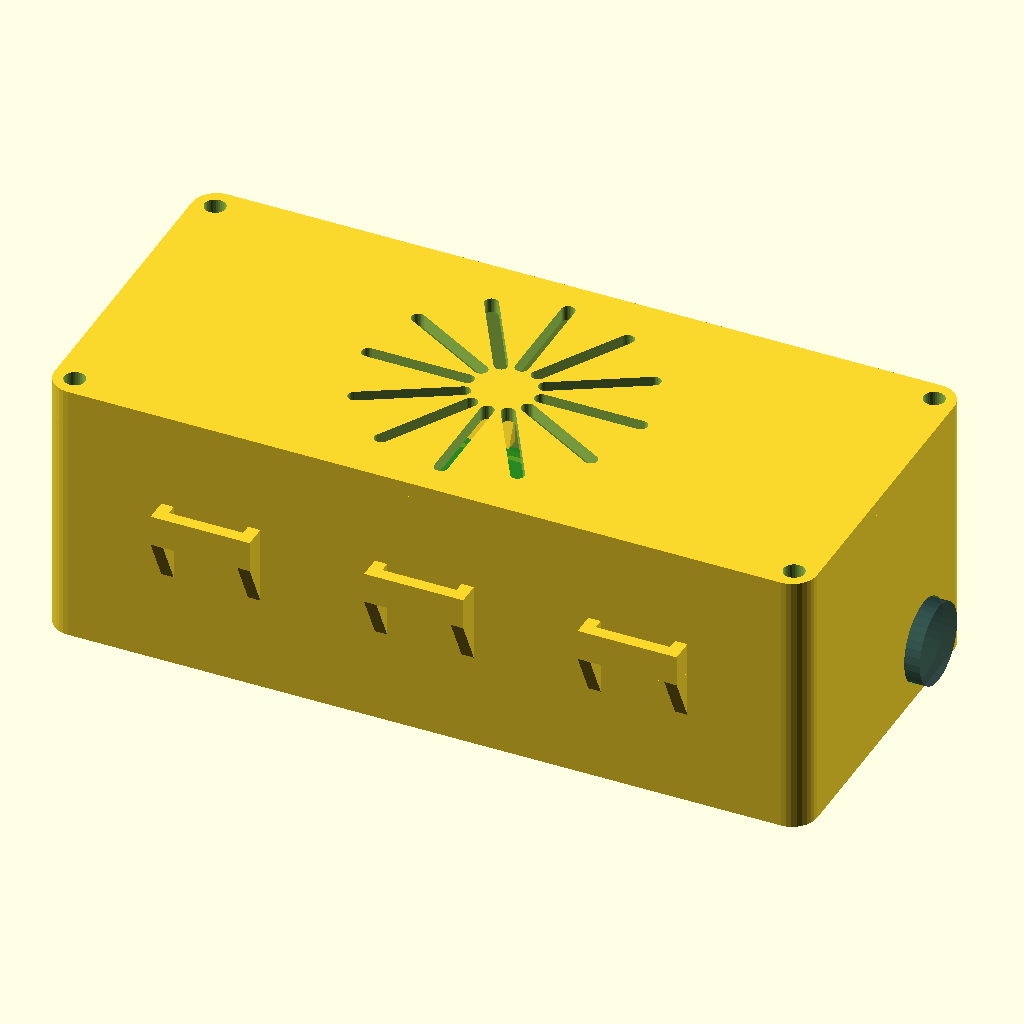
Cell 1: rendered with the file's own defaults.
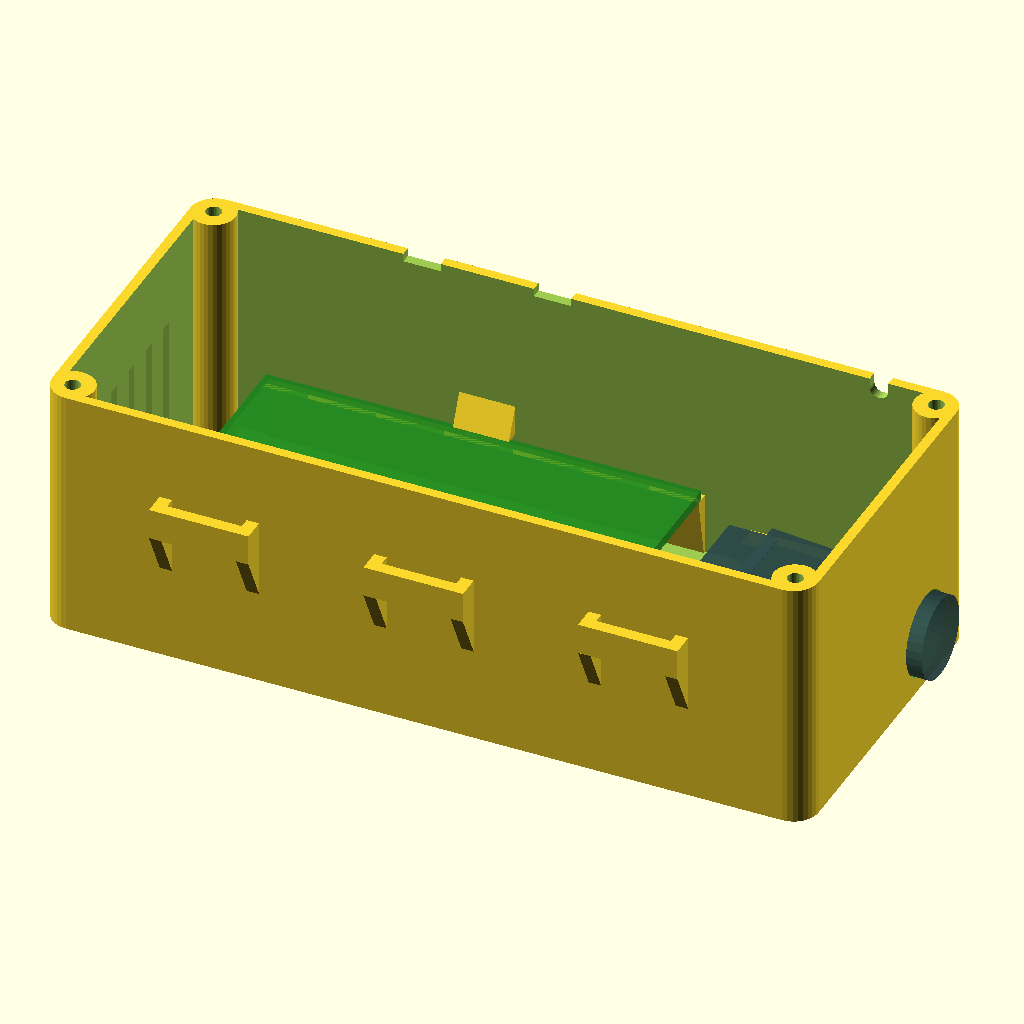
Cell 2: part = "bottom" (everything else at default).
All cells are drawn from the same view direction (rotation 55°, 0°, 25°, orthographic, colour scheme Cornfield), but the view is re-fitted for each cell, so position and scale can differ between cells as well as the parameter.
Source of the model, 3dmodels/motor_board_box/motor_board_box.scad:
// Motor board enclosure
// Two printable parts: a board-holding bottom box and a screw-fastened cover.
// All dimensions are in millimetres and intentionally live in this file.
// The 12V adapter shape lives in barrel_adapter.scad (`use` imports modules only).
use <barrel_adapter.scad>

/* [Output] */
part = "assembly"; // [bottom, cover, assembly]
show_board_preview = true;
show_adapter_preview = true;

/* [Feature switches] */
board_grooves_enable = true;
flat_wire_notches_enable = true;
usb_notch_enable = true;
adapter_pocket_enable = true;
adapter_holder_enable = true;
strap_loops_enable = true;
screw_mounts_enable = true;
cover_lip_enable = true;
cover_vents_enable = true;
xminus_vents_enable = true;

/* [Board and clearances] */
board_length = 70.0;
board_width = 50.0;
board_thickness = 1.6;
clearance_below_board = 10.0;
clearance_above_board = 27.0;
board_end_margin_x_minus = 10.0;
board_end_margin_x_plus = 40.0;
board_side_gap = 1.2;
board_vertical_fit = 0.25;

/* [Box] */
wall_thickness = 1.6;
floor_thickness = 2.4;
box_corner_radius = 4.0;

/* [Board edge grooves] */
groove_support_depth = 1.0;
groove_tab_depth = 1.0;
groove_tab_height = 5.0;
groove_tab_length = 9.0;
groove_tab_positions = [0.50]; // fractions along board length

/* [Cover] */
cover_thickness = 2.4;
cover_lip_depth = 3.0;
cover_lip_thickness = 1.2;
cover_fit_clearance = 0.25;
cover_lip_wire_clearance = 0.6;

/* [Cover airflow rays] */
cover_vent_count = 12;
cover_vent_width = 2.2;
cover_vent_inner_radius = 6.0;
cover_vent_outer_margin = 3.0;

/* [M3 cover screws] */
m3_clearance_diameter = 3.4;
m3_tap_diameter = 2.5;
screw_post_diameter = 7.0;
screw_post_edge_offset = screw_post_diameter / 2;
screw_tap_depth = 20.0;

/* [Flat wire notches] */
flat_notch_width = 6.0;
flat_notch_depth = 1.3;
flat_notch_board_fractions = [0.35, 0.65];

/* [USB wire notch] */
usb_notch_diameter = 3.0;
usb_notch_from_x_plus = 12.0;

/* [12V adapter placement] */
// Reference plane: inside face of the X+ end wall. The barrel extends outward.
adapter_from_y_plus = 6.0;
adapter_x_shift = -5.0;
adapter_floor_lift = 0.0;
adapter_fit_clearance = 0.25;

/* [12V adapter holder] */
adapter_holder_side_margin = 2.0;
adapter_holder_end_margin = -2.0;
adapter_holder_height_fraction = 0.70;

/* [Strap loops] */
strap_width = 12.0;
strap_thickness = 1.2;
strap_fit_clearance = 0.5;
strap_loop_x_fractions = [0.22, 0.50, 0.78];
strap_loop_side_width = 2.0;
strap_loop_bridge_thickness = 2.0;
strap_loop_bridge_height = 5.0;
strap_loop_z_fraction = 0.62;
strap_loop_ramp_extra = 4.0;

/* [X- wall vents] */
xminus_vent_count = 5;
xminus_vent_width = 2.0;
xminus_vent_height = 20.0;
xminus_vent_bottom_z = 8.0;
xminus_vent_y_margin = 10.0;

/* [Quality] */
$fn = $preview ? 32 : 96;

epsilon = 0.05;

inner_length =
    board_end_margin_x_minus + board_length + board_end_margin_x_plus;
inner_width = board_width + 2 * board_side_gap;
inner_height = clearance_below_board + board_thickness + clearance_above_board;

box_length = inner_length + 2 * wall_thickness;
box_width = inner_width + 2 * wall_thickness;
box_height = floor_thickness + inner_height;

board_x = wall_thickness + board_end_margin_x_minus;
board_y = wall_thickness + board_side_gap;
board_bottom_z = floor_thickness + clearance_below_board;
board_top_z = board_bottom_z + board_thickness;

adapter_wall_x = box_length - wall_thickness + adapter_x_shift;
adapter_center_y =
    box_width - wall_thickness -
    adapter_from_y_plus -
    adapter_pyramid_inner_width() / 2;
adapter_center_z =
    floor_thickness +
    adapter_floor_lift +
    adapter_pyramid_inner_height() / 2;
adapter_inner_end_x =
    adapter_wall_x -
    (
        adapter_pyramid_length() -
        adapter_terminal_overlap() +
        adapter_terminal_length() +
        adapter_fit_clearance
    );
adapter_body_height =
    adapter_pyramid_inner_height() + adapter_terminal_z_offset();
adapter_holder_top_z =
    floor_thickness +
    adapter_floor_lift +
    adapter_holder_height_fraction * adapter_body_height;

assert(
    board_length > 0 && board_width > 0 && board_thickness > 0,
    "Board dimensions must be positive"
);
assert(
    clearance_below_board > 0,
    "Bottom clearance must be positive"
);
assert(
    clearance_above_board > cover_lip_depth,
    "Top clearance must exceed the cover lip depth"
);
assert(
    wall_thickness > 0 && floor_thickness > 0,
    "Wall and floor thicknesses must be positive"
);
assert(
    box_corner_radius >= wall_thickness &&
    2 * box_corner_radius < min(box_length, box_width),
    "Box corner radius is invalid"
);
assert(
    groove_support_depth > 0 && groove_support_depth <= board_width / 2,
    "Board groove support depth is invalid"
);
assert(
    groove_tab_depth > 0 &&
    groove_tab_height > 0 &&
    groove_tab_length > 0,
    "Board retaining-tab dimensions must be positive"
);
assert(
    cover_fit_clearance >= 0 &&
    cover_lip_thickness > 0 &&
    cover_lip_depth > 0,
    "Cover lip dimensions are invalid"
);
assert(
    cover_vent_count == floor(cover_vent_count) &&
    cover_vent_count >= 2 &&
    cover_vent_width > 0 &&
    cover_vent_inner_radius >= 0 &&
    cover_vent_outer_margin >= 0,
    "Cover vent parameters are invalid"
);
assert(
    m3_tap_diameter < screw_post_diameter - 2,
    "M3 tapping hole leaves too little material in the post"
);
assert(
    screw_tap_depth > 0 && screw_tap_depth < box_height - floor_thickness,
    "Screw tap depth must remain above the box floor"
);
assert(
    board_x > screw_post_edge_offset + screw_post_diameter / 2,
    "Increase board_end_margin_x_minus to clear the X- screw posts"
);
assert(
    board_x + board_length <
        box_length - screw_post_edge_offset - screw_post_diameter / 2,
    "Increase board_end_margin_x_plus to clear the X+ screw posts"
);
assert(
    adapter_center_y - adapter_pyramid_inner_width() / 2 > wall_thickness &&
    adapter_center_y + adapter_pyramid_inner_width() / 2 <
        box_width - wall_thickness,
    "12V adapter does not fit along the X+ wall"
);
assert(
    adapter_center_z - adapter_pyramid_inner_height() / 2 >= floor_thickness &&
    adapter_holder_height_fraction > 0 &&
    adapter_holder_height_fraction < 1 &&
    adapter_holder_top_z < box_height,
    "12V adapter does not fit vertically in the box"
);
assert(
    adapter_terminal_overlap() >= 0 &&
    adapter_terminal_overlap() < adapter_terminal_length(),
    "12V terminal overlap must be smaller than its length"
);
assert(
    adapter_inner_end_x > board_x + board_length,
    "Increase board_end_margin_x_plus to clear the 12V adapter body"
);
assert(
    usb_notch_from_x_plus > usb_notch_diameter / 2 &&
    usb_notch_from_x_plus <
        board_end_margin_x_plus - usb_notch_diameter / 2,
    "USB notch must remain inside the X+ clearance area"
);

strap_loop_protrusion =
    strap_thickness + strap_fit_clearance + strap_loop_bridge_thickness;
strap_loop_total_width = strap_width + 2 * strap_loop_side_width;
strap_loop_z0 =
    box_height * strap_loop_z_fraction - strap_loop_bridge_height / 2;
strap_loop_ramp_z =
    strap_loop_z0 - strap_loop_protrusion - strap_loop_ramp_extra;

assert(
    strap_loop_z0 > 0 &&
    strap_loop_z0 + strap_loop_bridge_height < box_height,
    "Strap loops must stay within the box height"
);
assert(
    strap_loop_ramp_z > 0,
    "Strap loop ramps would go below the box floor"
);

for (position = strap_loop_x_fractions) {
    strap_center_x = box_length * position;

    assert(
        position > 0 && position < 1 &&
        strap_center_x - strap_loop_total_width / 2 > 0 &&
        strap_center_x + strap_loop_total_width / 2 < box_length,
        "A strap loop lies outside the long wall"
    );
}

assert(
    xminus_vent_count == floor(xminus_vent_count) &&
    xminus_vent_count >= 1 &&
    xminus_vent_width > 0 &&
    xminus_vent_height > 0 &&
    xminus_vent_bottom_z > 0 &&
    xminus_vent_bottom_z + xminus_vent_height < box_height &&
    xminus_vent_y_margin > 0 &&
    2 * xminus_vent_y_margin + xminus_vent_count * xminus_vent_width <
        box_width,
    "X- wall vents do not fit"
);

module rounded_rect_prism(length, width, height, radius) {
    assert(radius > 0, "Rounded rectangle radius must be positive");
    hull() {
        for (x = [radius, length - radius])
            for (y = [radius, width - radius])
                translate([x, y, 0])
                    cylinder(h = height, r = radius);
    }
}

module empty_box_shell() {
    inner_radius = max(epsilon, box_corner_radius - wall_thickness);

    difference() {
        rounded_rect_prism(
            box_length,
            box_width,
            box_height,
            box_corner_radius
        );

        translate([wall_thickness, wall_thickness, floor_thickness])
            rounded_rect_prism(
                inner_length,
                inner_width,
                inner_height + epsilon,
                inner_radius
            );
    }
}

module board_edge_grooves() {
    tab_z = board_top_z + board_vertical_fit;

    // Full-length supports: wide under the board, tapering toward -Z to the floor.
    translate([board_x, 0, 0])
        triangular_prism_x(
            board_length,
            wall_thickness - epsilon,
            0,
            wall_thickness - epsilon,
            board_bottom_z,
            board_y + groove_support_depth,
            board_bottom_z
        );

    translate([board_x, 0, 0])
        triangular_prism_x(
            board_length,
            box_width - wall_thickness + epsilon,
            0,
            box_width - wall_thickness + epsilon,
            board_bottom_z,
            board_y + board_width - groove_support_depth,
            board_bottom_z
        );

    // One triangular wedge per edge flexes during insertion and retains the board.
    for (position = groove_tab_positions) {
        tab_x = board_x + position * board_length - groove_tab_length / 2;

        translate([tab_x, 0, 0])
            triangular_prism_x(
                groove_tab_length,
                wall_thickness - epsilon,
                tab_z,
                board_y + groove_tab_depth,
                tab_z,
                wall_thickness - epsilon,
                tab_z + groove_tab_height
            );

        translate([tab_x, 0, 0])
            triangular_prism_x(
                groove_tab_length,
                box_width - wall_thickness + epsilon,
                tab_z,
                board_y + board_width - groove_tab_depth,
                tab_z,
                box_width - wall_thickness + epsilon,
                tab_z + groove_tab_height
            );
    }
}

// Triangular prism extruded along +X.
module triangular_prism_x(length, y0, z0, y1, z1, y2, z2) {
    polyhedron(
        points = [
            [0,      y0, z0],
            [0,      y1, z1],
            [0,      y2, z2],
            [length, y0, z0],
            [length, y1, z1],
            [length, y2, z2]
        ],
        faces = [
            [0, 2, 1],
            [3, 4, 5],
            [0, 1, 4, 3],
            [1, 2, 5, 4],
            [2, 0, 3, 5]
        ],
        convexity = 2
    );
}

module at_screw_positions() {
    for (x = [screw_post_edge_offset, box_length - screw_post_edge_offset])
        for (y = [screw_post_edge_offset, box_width - screw_post_edge_offset])
            translate([x, y, 0])
                children();
}

module screw_posts() {
    intersection() {
        union() {
            at_screw_positions()
                cylinder(
                    h = box_height,
                    d = screw_post_diameter
                );
        }

        // Keep the posts inside the outer rounded profile.
        rounded_rect_prism(
            box_length,
            box_width,
            box_height,
            box_corner_radius
        );
    }
}

module screw_tap_cutters() {
    at_screw_positions()
        translate([0, 0, box_height - screw_tap_depth])
            cylinder(
                h = screw_tap_depth + epsilon,
                d = m3_tap_diameter
            );
}

module flat_wire_notch_cutters() {
    for (position = flat_notch_board_fractions)
        translate([
            board_x + board_length * position - flat_notch_width / 2,
            box_width - wall_thickness - epsilon,
            box_height - flat_notch_depth
        ])
            cube([
                flat_notch_width,
                wall_thickness + 2 * epsilon,
                flat_notch_depth + epsilon
            ]);
}

module usb_notch_cutter() {
    center_x = box_length - wall_thickness - usb_notch_from_x_plus;
    center_z = box_height - usb_notch_diameter / 2;

    translate([
        center_x,
        box_width + epsilon,
        center_z
    ])
        rotate([90, 0, 0])
            cylinder(
                h = wall_thickness + 2 * epsilon,
                d = usb_notch_diameter
            );

    // Open the circular passage through the top rim.
    translate([
        center_x - usb_notch_diameter / 2,
        box_width - wall_thickness - epsilon,
        center_z
    ])
        cube([
            usb_notch_diameter,
            wall_thickness + 2 * epsilon,
            usb_notch_diameter
        ]);
}

module placed_adapter(clearance = 0) {
    translate([
        adapter_wall_x,
        adapter_center_y,
        adapter_center_z
    ])
        rotate([0, 0, 90])
            adapter_component(clearance);
}

module adapter_holder() {
    holder_width =
        adapter_pyramid_inner_width() + 2 * adapter_holder_side_margin;
    holder_y = adapter_center_y - holder_width / 2;
    holder_x = adapter_inner_end_x - adapter_holder_end_margin;
    holder_length = box_length - holder_x;

    translate([
        holder_x,
        max(wall_thickness, holder_y),
        0
    ])
        cube([
            holder_length,
            min(holder_width, inner_width),
            adapter_holder_top_z
        ]);
}

module strap_loop(side = "near", center_x = box_length / 2) {
    x0 = center_x - strap_loop_total_width / 2;
    x_sides = [x0, x0 + strap_loop_total_width - strap_loop_side_width];

    if (side == "near") {
        for (x = x_sides) {
            translate([x, -strap_loop_protrusion, strap_loop_z0])
                cube([
                    strap_loop_side_width,
                    strap_loop_protrusion + epsilon,
                    strap_loop_bridge_height
                ]);

            // Ramp from the wall up to the hanging side post.
            translate([x, 0, 0])
                triangular_prism_x(
                    strap_loop_side_width,
                    epsilon,
                    strap_loop_ramp_z,
                    epsilon,
                    strap_loop_z0,
                    -strap_loop_protrusion,
                    strap_loop_z0
                );
        }

        translate([x0, -strap_loop_protrusion, strap_loop_z0])
            cube([
                strap_loop_total_width,
                strap_loop_bridge_thickness,
                strap_loop_bridge_height
            ]);
    } else {
        for (x = x_sides) {
            translate([x, box_width - epsilon, strap_loop_z0])
                cube([
                    strap_loop_side_width,
                    strap_loop_protrusion + epsilon,
                    strap_loop_bridge_height
                ]);

            translate([x, 0, 0])
                triangular_prism_x(
                    strap_loop_side_width,
                    box_width - epsilon,
                    strap_loop_ramp_z,
                    box_width - epsilon,
                    strap_loop_z0,
                    box_width + strap_loop_protrusion,
                    strap_loop_z0
                );
        }

        translate([
            x0,
            box_width + strap_loop_protrusion - strap_loop_bridge_thickness,
            strap_loop_z0
        ])
            cube([
                strap_loop_total_width,
                strap_loop_bridge_thickness,
                strap_loop_bridge_height
            ]);
    }
}

module strap_loops() {
    for (position = strap_loop_x_fractions) {
        center_x = box_length * position;
        strap_loop("near", center_x);
        strap_loop("far", center_x);
    }
}

module xminus_vent_cutters() {
    usable_y = box_width - 2 * xminus_vent_y_margin;
    step = usable_y / (xminus_vent_count + 1);

    for (i = [1 : xminus_vent_count]) {
        y0 = xminus_vent_y_margin + i * step - xminus_vent_width / 2;
        translate([
            -epsilon,
            y0,
            xminus_vent_bottom_z
        ])
            cube([
                wall_thickness + 2 * epsilon,
                xminus_vent_width,
                xminus_vent_height
            ]);
    }
}

module bottom_box() {
    difference() {
        union() {
            empty_box_shell();

            if (board_grooves_enable)
                board_edge_grooves();

            if (screw_mounts_enable)
                screw_posts();

            if (strap_loops_enable)
                strap_loops();

            if (adapter_holder_enable)
                adapter_holder();
        }

        if (screw_mounts_enable)
            screw_tap_cutters();

        if (flat_wire_notches_enable)
            flat_wire_notch_cutters();

        if (usb_notch_enable)
            usb_notch_cutter();

        if (adapter_pocket_enable)
            placed_adapter(adapter_fit_clearance);

        if (xminus_vents_enable)
            xminus_vent_cutters();
    }
}

module cover_lip() {
    lip_outer_length = inner_length - 2 * cover_fit_clearance;
    lip_outer_width = inner_width - 2 * cover_fit_clearance;
    lip_outer_radius = max(
        epsilon,
        box_corner_radius - wall_thickness - cover_fit_clearance
    );
    lip_inner_length = lip_outer_length - 2 * cover_lip_thickness;
    lip_inner_width = lip_outer_width - 2 * cover_lip_thickness;
    lip_inner_radius = max(epsilon, lip_outer_radius - cover_lip_thickness);
    lip_x = wall_thickness + cover_fit_clearance;
    lip_y = wall_thickness + cover_fit_clearance;

    difference() {
        translate([lip_x, lip_y, cover_thickness - epsilon])
            difference() {
                rounded_rect_prism(
                    lip_outer_length,
                    lip_outer_width,
                    cover_lip_depth + epsilon,
                    lip_outer_radius
                );

                translate([
                    cover_lip_thickness,
                    cover_lip_thickness,
                    -epsilon
                ])
                    rounded_rect_prism(
                        lip_inner_length,
                        lip_inner_width,
                        cover_lip_depth + 3 * epsilon,
                        lip_inner_radius
                    );
            }

        // Keep the locating lip clear of the four corner posts.
        at_screw_positions()
            translate([0, 0, cover_thickness - epsilon])
                cylinder(
                    h = cover_lip_depth + 2 * epsilon,
                    d = screw_post_diameter + 2 * cover_fit_clearance
                );

        // Assembly flips the cover, so this near-Y lip sits on the notched Y+ wall.
        cover_lip_wire_cutters(lip_y);
    }
}

module cover_lip_wire_gap(center_x, gap_width, lip_y) {
    translate([
        center_x - gap_width / 2,
        lip_y - epsilon,
        cover_thickness - epsilon
    ])
        cube([
            gap_width,
            cover_lip_thickness + 2 * epsilon,
            cover_lip_depth + 2 * epsilon
        ]);
}

module cover_lip_wire_cutters(lip_y) {
    if (flat_wire_notches_enable)
        for (position = flat_notch_board_fractions)
            cover_lip_wire_gap(
                board_x + board_length * position,
                flat_notch_width + 2 * cover_lip_wire_clearance,
                lip_y
            );

    if (usb_notch_enable)
        cover_lip_wire_gap(
            box_length - wall_thickness - usb_notch_from_x_plus,
            usb_notch_diameter + 2 * cover_lip_wire_clearance,
            lip_y
        );
}

module cover_vent_cutters() {
    outer_radius = min(
        inner_length / 2 - cover_lip_thickness - cover_vent_outer_margin,
        inner_width / 2 - cover_lip_thickness - cover_vent_outer_margin
    );
    slot_length = outer_radius - cover_vent_inner_radius;
    cutter_h = cover_thickness + cover_lip_depth + 2 * epsilon;

    assert(
        slot_length > cover_vent_width,
        "Cover vents do not fit inside the lip"
    );

    translate([box_length / 2, box_width / 2, -epsilon])
        for (i = [0 : cover_vent_count - 1])
            rotate([0, 0, i * 360 / cover_vent_count])
                hull() {
                    translate([cover_vent_inner_radius, 0, 0])
                        cylinder(h = cutter_h, d = cover_vent_width);
                    translate([outer_radius, 0, 0])
                        cylinder(h = cutter_h, d = cover_vent_width);
                }
}

// Printable orientation: broad cover plate on the build surface, lip upward.
module cover() {
    difference() {
        union() {
            rounded_rect_prism(
                box_length,
                box_width,
                cover_thickness,
                box_corner_radius
            );

            if (cover_lip_enable)
                cover_lip();
        }

        if (screw_mounts_enable)
            at_screw_positions()
                translate([0, 0, -epsilon])
                    cylinder(
                        h = cover_thickness + cover_lip_depth + 2 * epsilon,
                        d = m3_clearance_diameter
                    );

        if (cover_vents_enable)
            cover_vent_cutters();
    }
}

module board_preview() {
    translate([board_x, board_y, board_bottom_z])
        cube([board_length, board_width, board_thickness]);
}

module assembly() {
    bottom_box();

    // Turn the print-oriented cover over and seat its lip inside the box.
    translate([0, box_width, box_height + cover_thickness])
        rotate([180, 0, 0])
            cover();

    preview_inserts();
}

module preview_inserts() {
    if (show_board_preview)
        %color("ForestGreen", 0.75)
            board_preview();

    if (show_adapter_preview)
        %color("DarkSlateGray", 0.75)
            placed_adapter();
}

if (part == "bottom") {
    bottom_box();
    preview_inserts();
} else if (part == "cover") {
    cover();
} else if (part == "assembly") {
    assembly();
} else {
    assert(false, "Unknown part selection");
}
Customizer parameters (derived from the source; name, type, default, range or options):
part: string, default "assembly", options "bottom", "cover", "assembly"
show_board_preview: bool, default true
show_adapter_preview: bool, default true
board_grooves_enable: bool, default true
flat_wire_notches_enable: bool, default true
usb_notch_enable: bool, default true
adapter_pocket_enable: bool, default true
adapter_holder_enable: bool, default true
strap_loops_enable: bool, default true
screw_mounts_enable: bool, default true
cover_lip_enable: bool, default true
cover_vents_enable: bool, default true
xminus_vents_enable: bool, default true
board_length: number, default 70
board_width: number, default 50
board_thickness: number, default 1.6
clearance_below_board: number, default 10
clearance_above_board: number, default 27
board_end_margin_x_minus: number, default 10
board_end_margin_x_plus: number, default 40
board_side_gap: number, default 1.2
board_vertical_fit: number, default 0.25
wall_thickness: number, default 1.6
floor_thickness: number, default 2.4
box_corner_radius: number, default 4
groove_support_depth: number, default 1
groove_tab_depth: number, default 1
groove_tab_height: number, default 5
groove_tab_length: number, default 9
groove_tab_positions: vector, default [0.5]
cover_thickness: number, default 2.4
cover_lip_depth: number, default 3
cover_lip_thickness: number, default 1.2
cover_fit_clearance: number, default 0.25
cover_lip_wire_clearance: number, default 0.6
cover_vent_count: number, default 12
cover_vent_width: number, default 2.2
cover_vent_inner_radius: number, default 6
cover_vent_outer_margin: number, default 3
m3_clearance_diameter: number, default 3.4
m3_tap_diameter: number, default 2.5
screw_post_diameter: number, default 7
screw_tap_depth: number, default 20
flat_notch_width: number, default 6
flat_notch_depth: number, default 1.3
flat_notch_board_fractions: vector, default [0.35, 0.65]
usb_notch_diameter: number, default 3
usb_notch_from_x_plus: number, default 12
adapter_from_y_plus: number, default 6
adapter_x_shift: number, default -5
adapter_floor_lift: number, default 0
adapter_fit_clearance: number, default 0.25
adapter_holder_side_margin: number, default 2
adapter_holder_end_margin: number, default -2
adapter_holder_height_fraction: number, default 0.7
strap_width: number, default 12
strap_thickness: number, default 1.2
strap_fit_clearance: number, default 0.5
strap_loop_x_fractions: vector, default [0.22, 0.5, 0.78]
strap_loop_side_width: number, default 2
strap_loop_bridge_thickness: number, default 2
strap_loop_bridge_height: number, default 5
strap_loop_z_fraction: number, default 0.62
strap_loop_ramp_extra: number, default 4
